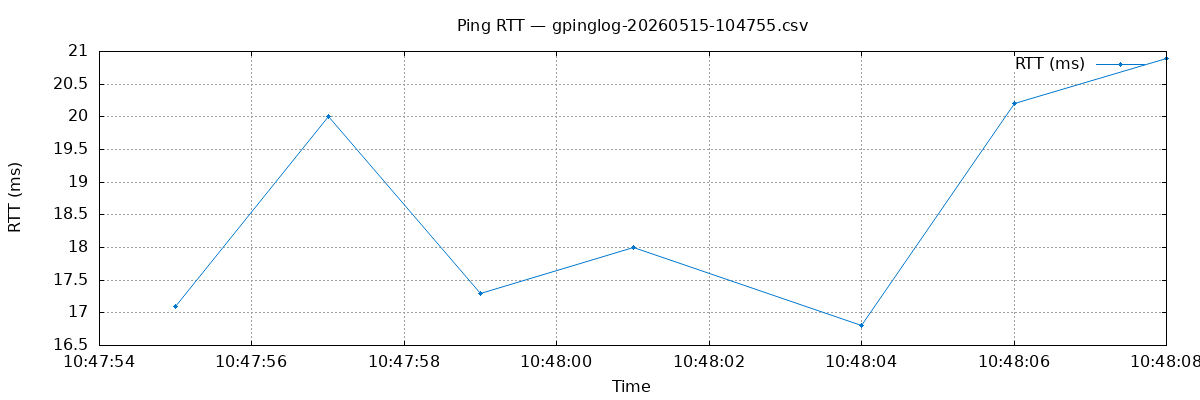

The table this chart was drawn from, first rows:
time, ip, size, rtt
10:47:55, 172.66.147.243, 64, 17.1
10:47:57, 172.66.147.243, 64, 20.0
10:47:59, 104.20.23.154, 64, 17.3
10:48:01, 172.66.147.243, 64, 18.0
10:48:04, 172.66.147.243, 64, 16.8
10:48:06, 172.66.147.243, 64, 20.2
10:48:08, 172.66.147.243, 64, 20.9
